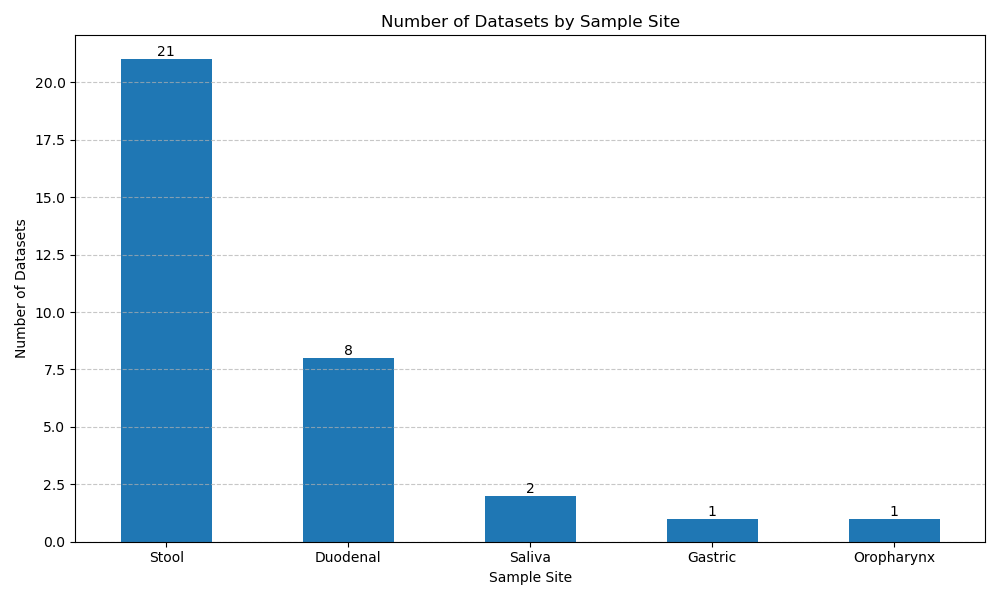

Source data for this figure (header and first rows):
Sample_Site	Count
Stool	21
Duodenal	8
Saliva	2
Gastric	1
Oropharynx	1
